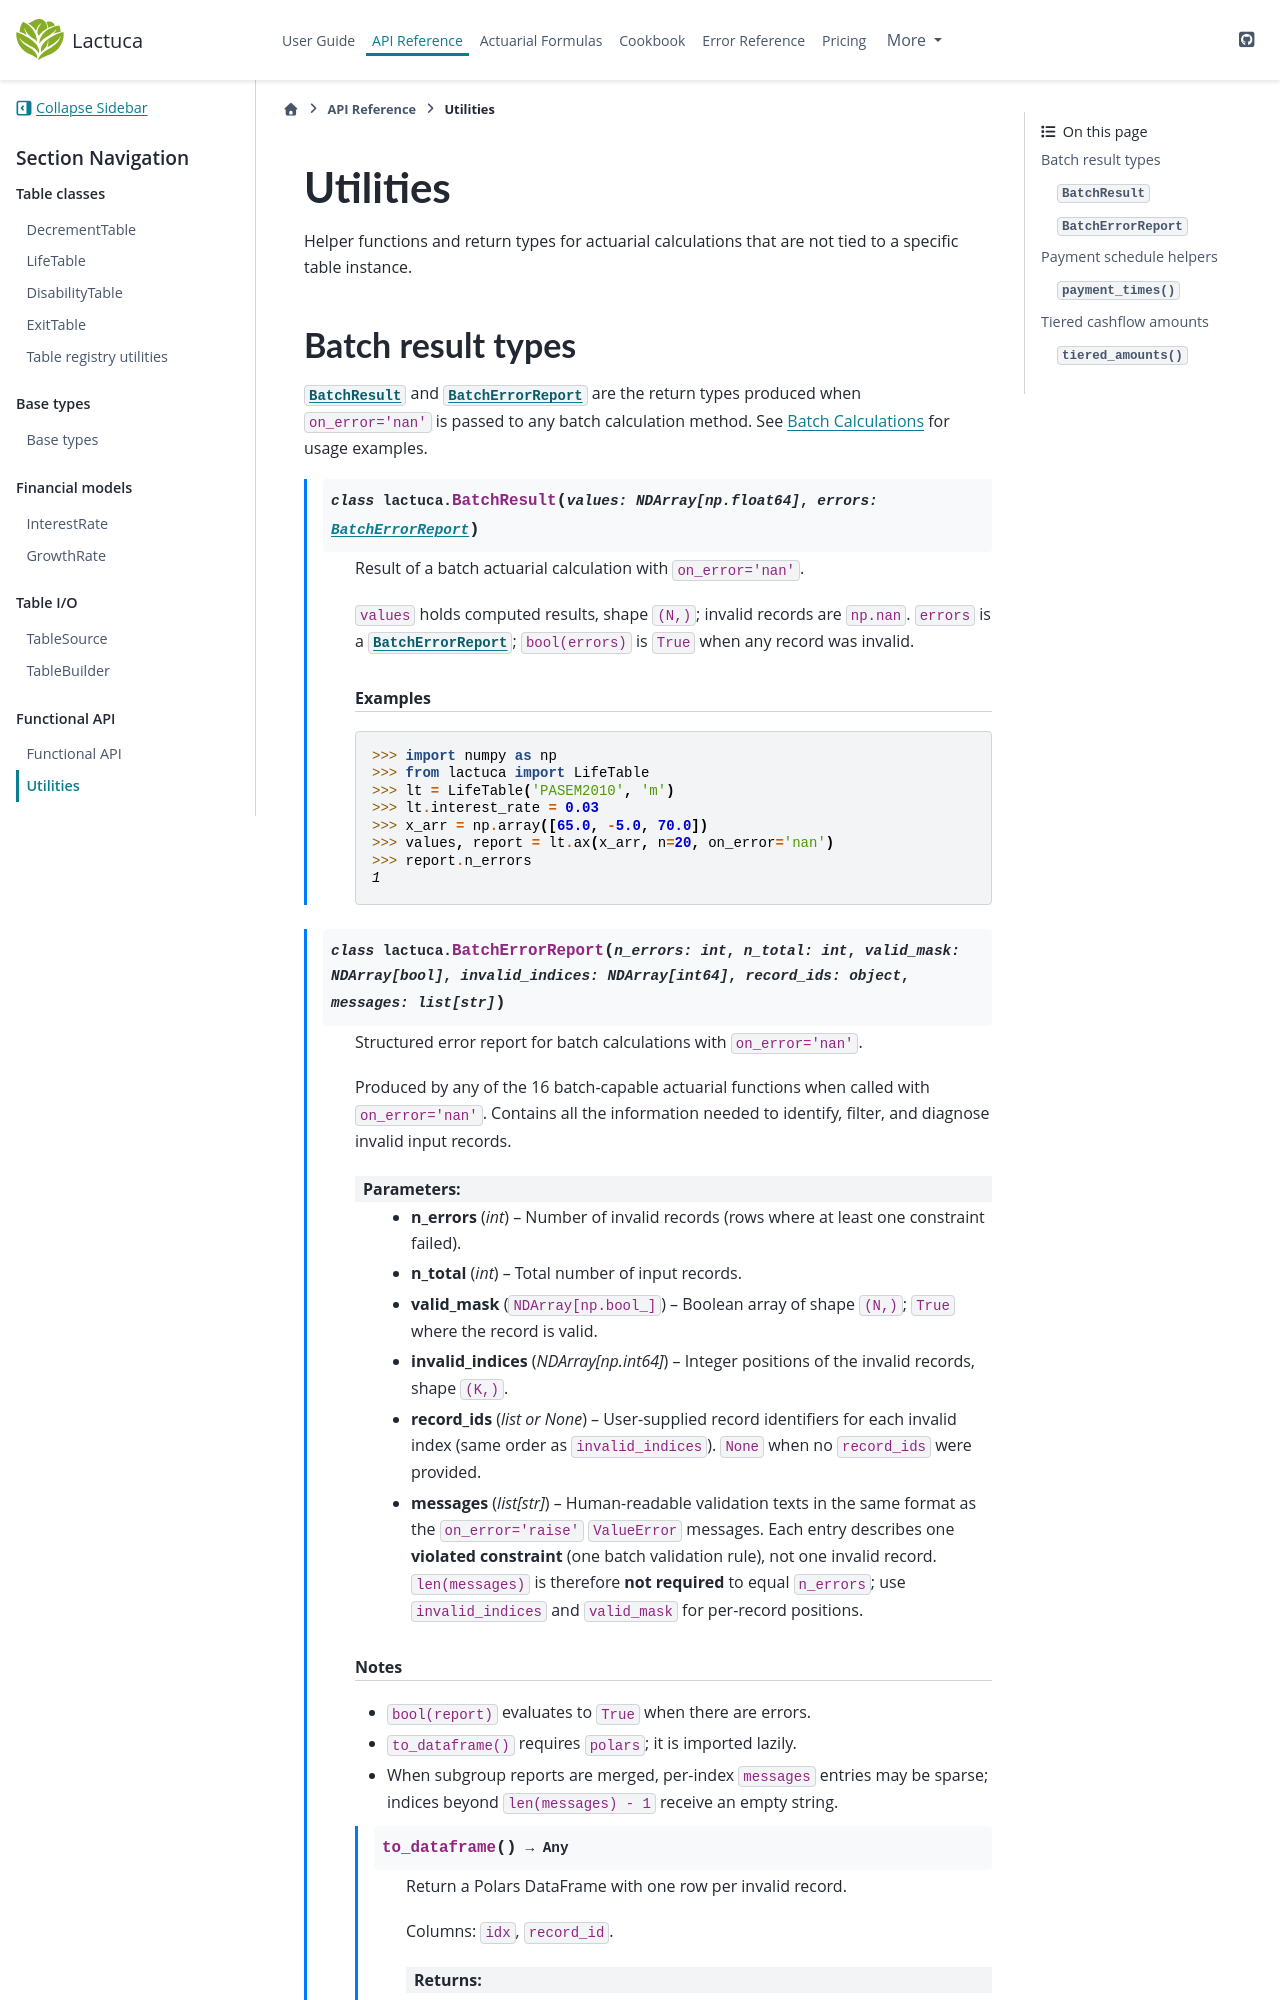

repository: actuaan/lactuca · page: latest-test/api/utils.html · generator: sphinx

# Utilities

Helper functions and return types for actuarial calculations that are not tied to a specific table instance.

## Batch result types

{class}`~lactuca.BatchResult` and {class}`~lactuca.BatchErrorReport` are the return
types produced when `on_error='nan'` is passed to any batch calculation method.
See {doc}`../user_guide/batch_calculations` for usage examples.

```{eval-rst}
.. autoclass:: lactuca.BatchResult
